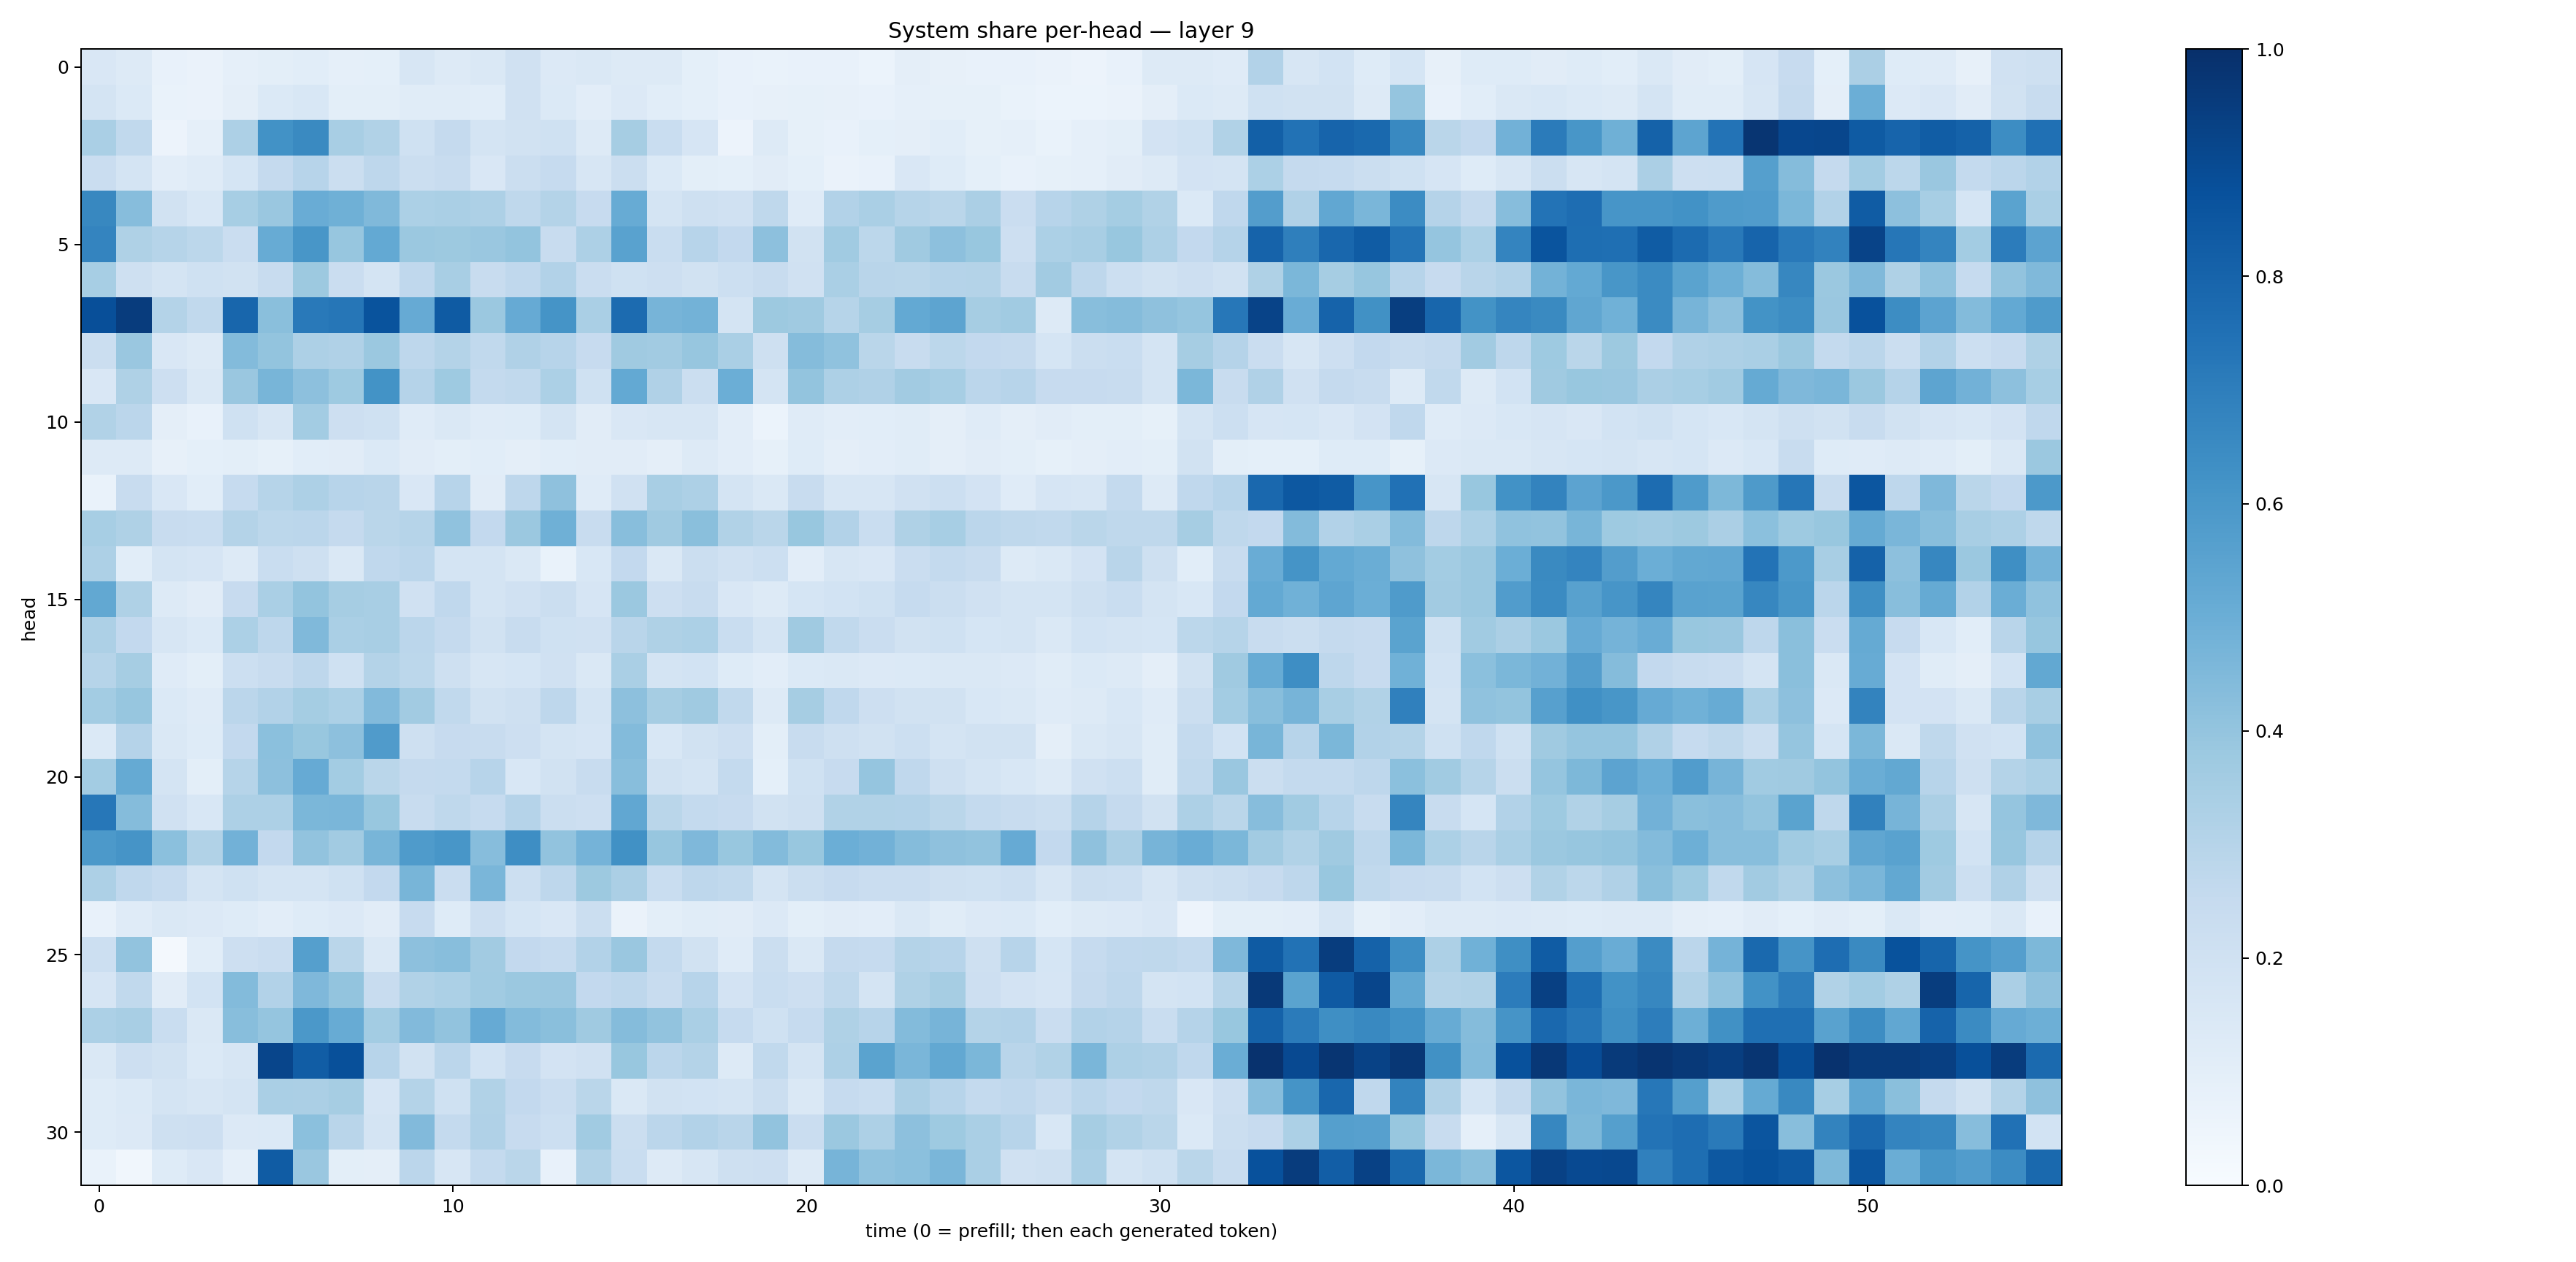

The data file committed next to this chart (first rows):
0.14882275, 0.12953584, 0.076441176, 0.06618383, 0.08730505, 0.09811454, 0.10567774, 0.08791517, 0.09214331, 0.16231993, 0.1324616, 0.14712279, 0.19848432, 0.13529809, 0.14287414, 0.12755977, 0.12667648, 0.09315322, 0.07196704, 0.06920066, 0.07650981, 0.07611495, 0.062267847, 0.09670384
0.1752, 0.137, 0.06983, 0.06587, 0.09657, 0.1375, 0.153, 0.1002, 0.1007, 0.1148, 0.1142, 0.1078, 0.1962, 0.1369, 0.1026, 0.1352, 0.1085, 0.09305, 0.07307, 0.07947, 0.08382, 0.07841, 0.07146, 0.08646
0.3371, 0.2637, 0.05799, 0.08837, 0.3267, 0.6233, 0.6547, 0.343, 0.3148, 0.2027, 0.2533, 0.1727, 0.1875, 0.2011, 0.1302, 0.3488, 0.2312, 0.1666, 0.0551, 0.1259, 0.08536, 0.07392, 0.09175, 0.09608
0.2297, 0.1733, 0.1043, 0.1182, 0.1682, 0.2503, 0.2955, 0.223, 0.277, 0.2264, 0.2345, 0.1494, 0.2189, 0.2474, 0.1618, 0.2252, 0.1384, 0.09855, 0.09007, 0.1108, 0.09194, 0.06598, 0.07507, 0.149
0.6618, 0.4333, 0.1934, 0.1547, 0.3466, 0.3841, 0.5069, 0.489, 0.4476, 0.3305, 0.3369, 0.3263, 0.2728, 0.3058, 0.2429, 0.5109, 0.1787, 0.2047, 0.1983, 0.2707, 0.121, 0.3116, 0.3368, 0.2989
0.6732, 0.3212, 0.3007, 0.2806, 0.2289, 0.5097, 0.6019, 0.3936, 0.5201, 0.382, 0.3787, 0.3852, 0.3996, 0.2368, 0.3253, 0.5542, 0.2321, 0.2955, 0.2584, 0.4167, 0.1937, 0.3639, 0.2788, 0.3697
0.3456, 0.2045, 0.1757, 0.2031, 0.1931, 0.2371, 0.3764, 0.2288, 0.1753, 0.2692, 0.3403, 0.2383, 0.2689, 0.3088, 0.2299, 0.1995, 0.2136, 0.1892, 0.2149, 0.2357, 0.1982, 0.337, 0.2893, 0.287
0.8816, 0.9529, 0.3073, 0.2639, 0.7922, 0.4244, 0.7173, 0.7268, 0.8648, 0.5126, 0.8322, 0.3798, 0.5126, 0.616, 0.3387, 0.7706, 0.4725, 0.4773, 0.1775, 0.3772, 0.3699, 0.2993, 0.349, 0.5215
0.2253, 0.3834, 0.1495, 0.13, 0.4395, 0.4018, 0.3276, 0.319, 0.3823, 0.2736, 0.3059, 0.2623, 0.3183, 0.2965, 0.2455, 0.37, 0.3609, 0.3945, 0.3393, 0.2034, 0.4362, 0.4082, 0.2871, 0.2379
0.1509, 0.3233, 0.2111, 0.1454, 0.3851, 0.4654, 0.4168, 0.3712, 0.6209, 0.3039, 0.372, 0.2565, 0.2655, 0.3305, 0.2013, 0.5206, 0.3195, 0.222, 0.4988, 0.1746, 0.3994, 0.3277, 0.3198, 0.363
0.3163, 0.2836, 0.09589, 0.07612, 0.202, 0.1563, 0.3568, 0.2134, 0.2002, 0.1183, 0.1453, 0.1179, 0.1227, 0.1744, 0.1095, 0.1501, 0.1566, 0.1584, 0.1046, 0.062, 0.1191, 0.1021, 0.1085, 0.1151
0.1295, 0.1319, 0.08104, 0.09014, 0.09813, 0.0837, 0.1077, 0.112, 0.1401, 0.1118, 0.1013, 0.1083, 0.09633, 0.1067, 0.1103, 0.1111, 0.09661, 0.1279, 0.104, 0.08547, 0.1213, 0.09423, 0.1016, 0.1152
0.06788, 0.2366, 0.1514, 0.1071, 0.2465, 0.2992, 0.3254, 0.2935, 0.2907, 0.1485, 0.2955, 0.1111, 0.2761, 0.4132, 0.1182, 0.1988, 0.3417, 0.3266, 0.1786, 0.142, 0.2385, 0.1615, 0.1623, 0.1981
0.3467, 0.3236, 0.2415, 0.2343, 0.3052, 0.2777, 0.2829, 0.2505, 0.2853, 0.2999, 0.4087, 0.2596, 0.3808, 0.4903, 0.2354, 0.4274, 0.3677, 0.4258, 0.3146, 0.2859, 0.388, 0.3101, 0.2339, 0.3217
0.3252, 0.1088, 0.1741, 0.1669, 0.1276, 0.2334, 0.2074, 0.1443, 0.2678, 0.2813, 0.177, 0.1778, 0.1429, 0.06861, 0.1549, 0.2613, 0.147, 0.2246, 0.1965, 0.2172, 0.1052, 0.1607, 0.1492, 0.2285
0.5267, 0.3212, 0.1326, 0.1096, 0.2452, 0.3378, 0.4001, 0.3483, 0.3417, 0.1985, 0.2685, 0.1766, 0.1958, 0.2244, 0.1642, 0.3799, 0.2118, 0.2366, 0.1518, 0.1289, 0.1702, 0.1847, 0.2013, 0.2489
0.3264, 0.2599, 0.1573, 0.1379, 0.3316, 0.2758, 0.448, 0.3382, 0.3409, 0.284, 0.2529, 0.1893, 0.2345, 0.201, 0.1954, 0.2898, 0.3241, 0.329, 0.2326, 0.1728, 0.368, 0.2632, 0.2292, 0.1888
0.2971, 0.35, 0.1196, 0.09911, 0.216, 0.2417, 0.2773, 0.2012, 0.3082, 0.2805, 0.207, 0.1623, 0.1706, 0.1975, 0.1408, 0.3368, 0.1795, 0.185, 0.1212, 0.1028, 0.139, 0.1438, 0.1353, 0.1383
0.3575, 0.3922, 0.14, 0.1204, 0.2817, 0.3095, 0.353, 0.3313, 0.4426, 0.3621, 0.2621, 0.1897, 0.2057, 0.2747, 0.1725, 0.4157, 0.3498, 0.3704, 0.2653, 0.1265, 0.3506, 0.2684, 0.2133, 0.1926
0.1399, 0.3012, 0.1481, 0.1228, 0.261, 0.419, 0.3896, 0.4152, 0.5799, 0.2095, 0.2423, 0.2366, 0.211, 0.1772, 0.1673, 0.4383, 0.1555, 0.1905, 0.2117, 0.1003, 0.2393, 0.204, 0.1937, 0.2155
0.3581, 0.5167, 0.1777, 0.09927, 0.2982, 0.4161, 0.5119, 0.3578, 0.2868, 0.252, 0.2562, 0.2942, 0.156, 0.1895, 0.2351, 0.4282, 0.1878, 0.1742, 0.2567, 0.09023, 0.2004, 0.2427, 0.3946, 0.2677
0.7235, 0.4374, 0.1991, 0.1548, 0.3278, 0.326, 0.4588, 0.4633, 0.3899, 0.2371, 0.2699, 0.2499, 0.3032, 0.2222, 0.2124, 0.5305, 0.289, 0.2551, 0.2426, 0.1912, 0.2106, 0.3145, 0.3153, 0.3096
0.5917, 0.6121, 0.4219, 0.3156, 0.4833, 0.2602, 0.4024, 0.3608, 0.4651, 0.5848, 0.6038, 0.4326, 0.6368, 0.4058, 0.4763, 0.6262, 0.3925, 0.45, 0.3875, 0.4395, 0.3883, 0.499, 0.4843, 0.434
0.3278, 0.2684, 0.2481, 0.1731, 0.2012, 0.1722, 0.1775, 0.2003, 0.2601, 0.4658, 0.2266, 0.4634, 0.2186, 0.2737, 0.3766, 0.3347, 0.2321, 0.2753, 0.265, 0.1796, 0.2218, 0.2442, 0.2273, 0.2282
0.07485, 0.1181, 0.1409, 0.1356, 0.1211, 0.1045, 0.122, 0.1355, 0.1127, 0.2456, 0.1233, 0.2125, 0.1689, 0.1521, 0.2258, 0.06622, 0.09826, 0.1154, 0.1121, 0.134, 0.1004, 0.1123, 0.1026, 0.1463
0.2185, 0.4028, 0.01786, 0.1068, 0.2111, 0.2276, 0.5664, 0.2856, 0.1457, 0.4168, 0.4275, 0.363, 0.2615, 0.2499, 0.3118, 0.3847, 0.2567, 0.1912, 0.1199, 0.219, 0.1438, 0.2529, 0.2491, 0.3075
0.1658, 0.2644, 0.1096, 0.1843, 0.4387, 0.3096, 0.4516, 0.4011, 0.2365, 0.3129, 0.3305, 0.3638, 0.3794, 0.3852, 0.2602, 0.2768, 0.2368, 0.2952, 0.1801, 0.2313, 0.2135, 0.2713, 0.1733, 0.3221
0.3295, 0.3406, 0.2325, 0.1473, 0.4286, 0.3964, 0.5947, 0.5109, 0.3556, 0.4431, 0.4047, 0.5153, 0.4392, 0.4244, 0.3676, 0.4343, 0.405, 0.3383, 0.2498, 0.2016, 0.2485, 0.3213, 0.2941, 0.4393
0.1436, 0.2141, 0.1926, 0.1385, 0.1635, 0.9161, 0.8268, 0.8756, 0.2939, 0.1912, 0.2844, 0.1857, 0.2448, 0.1825, 0.1962, 0.388, 0.2843, 0.3059, 0.1307, 0.2628, 0.178, 0.327, 0.55, 0.4622
0.1226, 0.138, 0.1773, 0.1617, 0.1751, 0.336, 0.3349, 0.3483, 0.1671, 0.3084, 0.2027, 0.3128, 0.261, 0.2283, 0.2884, 0.1417, 0.1879, 0.184, 0.1767, 0.2191, 0.148, 0.2483, 0.2325, 0.3331
0.1234, 0.1355, 0.2062, 0.2123, 0.1347, 0.1386, 0.4208, 0.2904, 0.1733, 0.444, 0.2572, 0.3173, 0.2456, 0.2161, 0.3644, 0.2258, 0.2817, 0.3091, 0.2891, 0.4035, 0.2272, 0.381, 0.3276, 0.4171
0.06647, 0.03337, 0.1236, 0.1505, 0.08803, 0.8289, 0.3854, 0.09888, 0.09454, 0.2827, 0.1627, 0.2576, 0.2856, 0.0768, 0.3162, 0.232, 0.1293, 0.1618, 0.2066, 0.2144, 0.1314, 0.4704, 0.4078, 0.4209
